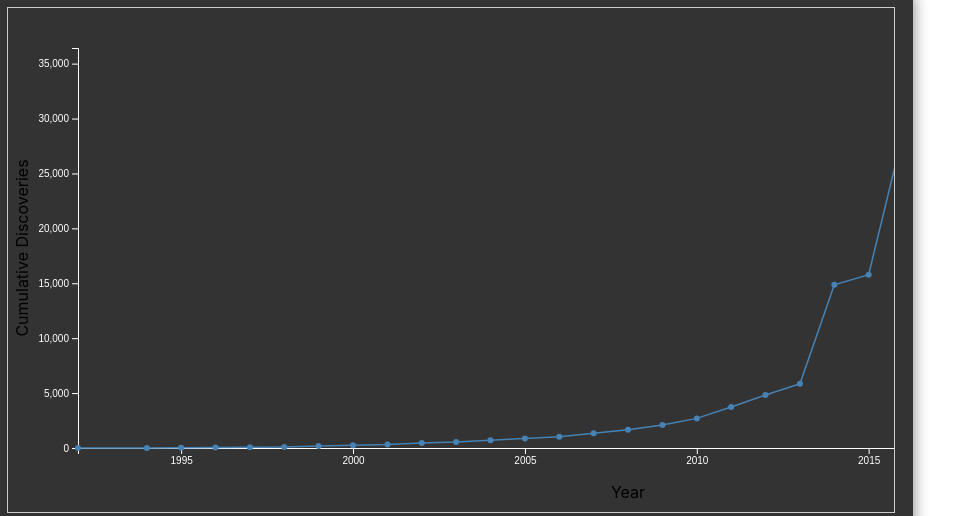
D3 v7 page, settled after 360 driven frames (6 s of simulated time); the page loaded 1 data file(s).


// ── script.js
const margin = { top: 40, right: 30, bottom: 60, left: 70 };
const width = 1200 - margin.left - margin.right;
const height = 500 - margin.top - margin.bottom;

const tooltip = d3
  .select("body")
  .append("div")
  .attr("class", "tooltip")
  .style("display", "none");

const container = d3
  .select("#line-chart-container")
  .append("div")
  .style("width", "100%")
  .style("overflow-x", "auto")
  .style("border", "1px solid #ccc");

const svg = container
  .append("svg")
  .attr("width", width + margin.left + margin.right)
  .attr("height", height + margin.top + margin.bottom)
  .append("g")
  .attr("transform", `translate(${margin.left},${margin.top})`);

const zoomRect = svg
  .append("rect")
  .attr("width", width)
  .attr("height", height)
  .style("fill", "none")
  .style("pointer-events", "all");

d3.json("processed_discovery_data.json").then((data) => {
  data.forEach((d) => (d.year = new Date(d.year, 0, 1)));

  const x = d3
    .scaleTime()
    .domain(d3.extent(data, (d) => d.year))
    .range([0, width]);

  const y = d3
    .scaleLinear()
    .domain([0, d3.max(data, (d) => d.cumulative_count)])
    .range([height, 0]);

  const xAxis = svg
    .append("g")
    .attr("transform", `translate(0,${height})`)
    .call(d3.axisBottom(x).ticks(10));

  svg.append("g").call(d3.axisLeft(y));

  svg
    .append("text")
    .attr("class", "x-axis-label")
    .attr("text-anchor", "middle")
    .attr("x", width / 2)
    .attr("y", height + margin.bottom - 10)
    .text("Year");

  svg
    .append("text")
    .attr("class", "y-axis-label")
    .attr("text-anchor", "middle")
    .attr("x", -height / 2)
    .attr("y", -margin.left + 20)
    .attr("transform", "rotate(-90)")
    .text("Cumulative Discoveries");

  const line = d3
    .line()
    .x((d) => x(d.year))
    .y((d) => y(d.cumulative_count));

  svg
    .append("path")
    .datum(data)
    .attr("class", "line")
    .attr("fill", "none")
    .attr("stroke", "steelblue")
    .attr("stroke-width", 1.5)
    .attr("d", line);

  const circles = svg
    .selectAll("circle")
    .data(data)
    .enter()
    .append("circle")
    .attr("cx", (d) => x(d.year))
    .attr("cy", (d) => y(d.cumulative_count))
    .attr("r", 3)
    .attr("fill", "steelblue")
    .on("mouseover", (event, d) => {
      tooltip
        .style("display", "block")
        .html(
          `Year: ${d.year.getFullYear()}<br>Cumulative Count: ${
            d.cumulative_count
          }`
        )
        .style("left", event.pageX + 5 + "px")
        .style("top", event.pageY - 28 + "px");
    })
    .on("mouseout", () => tooltip.style("display", "none"));

  const zoom = d3
    .zoom()
    .scaleExtent([1, 10])
    .translateExtent([
      [0, 0],
      [width, height],
    ])
    .on("zoom", (event) => {
      const newX = event.transform.rescaleX(x);
      xAxis.call(d3.axisBottom(newX));

      svg.select(".line").attr(
        "d",
        line.x((d) => newX(d.year))
      );

      circles
        .attr("cx", (d) => newX(d.year))
        .on("mouseover", (event, d) => {
          tooltip
            .style("display", "block")
            .html(
              `Year: ${d.year.getFullYear()}<br>Cumulative Count: ${
                d.cumulative_count
              }`
            )
            .style("left", event.pageX + 5 + "px")
            .style("top", event.pageY - 28 + "px");
        })
        .on("mouseout", () => tooltip.style("display", "none"));
    });
  zoomRect.call(zoom);
});


### data: processed_discovery_data.json
[
 {
  "year": 1992,
  "count": 6,
  "cumulative_count": 6
 },
 {
  "year": 1994,
  "count": 2,
  "cumulative_count": 8
 },
 {
  "year": 1995,
  "count": 5,
  "cumulative_count": 13
 },
 {
  "year": 1996,
  "count": 41,
  "cumulative_count": 54
 },
 {
  "year": 1997,
  "count": 4,
  "cumulative_count": 58
 },
 {
  "year": 1998,
  "count": 39,
  "cumulative_count": 97
 },
 {
  "year": 1999,
  "count": 80,
  "cumulative_count": 177
 },
 {
  "year": 2000,
  "count": 77,
  "cumulative_count": 254
 },
 "... 24 more items"
]